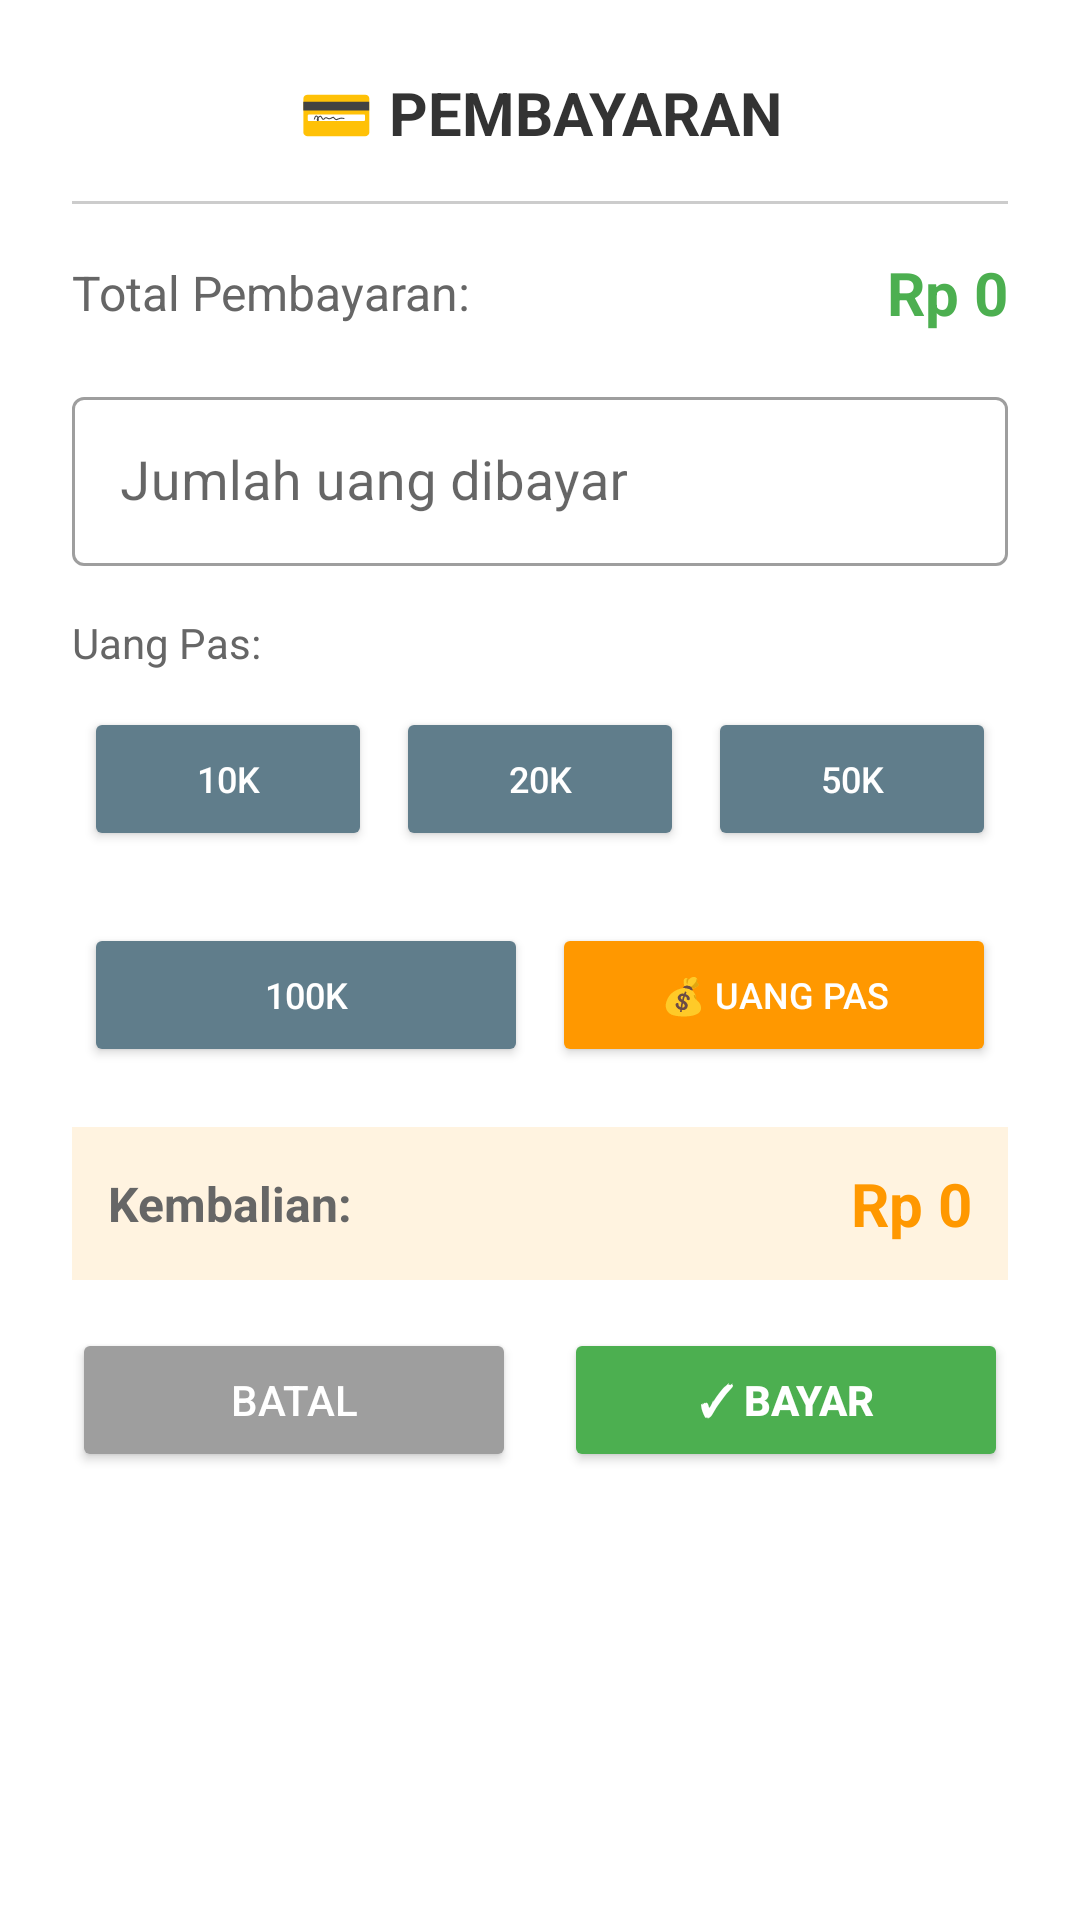

Reconstruct the res/layout file that produces this screen, plus the resources it refers to.
<!-- AndroidManifest.xml: application theme Theme.MiniQasir -->
<!-- res/layout/dialog_payment.xml -->
<?xml version="1.0" encoding="utf-8"?>
<LinearLayout xmlns:android="http://schemas.android.com/apk/res/android"
    android:layout_width="match_parent"
    android:layout_height="wrap_content"
    android:orientation="vertical"
    android:padding="24dp"
    android:background="@android:color/white">

    
    <TextView
        android:layout_width="match_parent"
        android:layout_height="wrap_content"
        android:text="💳 PEMBAYARAN"
        android:textSize="20sp"
        android:textStyle="bold"
        android:textColor="#333333"
        android:gravity="center"
        android:layout_marginBottom="16dp" />

    
    <View
        android:layout_width="match_parent"
        android:layout_height="1dp"
        android:background="#CCCCCC"
        android:layout_marginBottom="16dp" />

    
    <LinearLayout
        android:layout_width="match_parent"
        android:layout_height="wrap_content"
        android:orientation="horizontal"
        android:gravity="center_vertical"
        android:layout_marginBottom="16dp">

        <TextView
            android:layout_width="0dp"
            android:layout_height="wrap_content"
            android:layout_weight="1"
            android:text="Total Pembayaran:"
            android:textSize="16sp"
            android:textColor="#666666" />

        <TextView
            android:id="@+id/textTotalAmount"
            android:layout_width="wrap_content"
            android:layout_height="wrap_content"
            android:text="Rp 0"
            android:textSize="20sp"
            android:textStyle="bold"
            android:textColor="#4CAF50" />

    </LinearLayout>

    
    <com.google.android.material.textfield.TextInputLayout
        android:layout_width="match_parent"
        android:layout_height="wrap_content"
        android:hint="Jumlah uang dibayar"
        android:layout_marginBottom="8dp"
        style="@style/Widget.MaterialComponents.TextInputLayout.OutlinedBox">

        <com.google.android.material.textfield.TextInputEditText
            android:id="@+id/editMoneyPaid"
            android:layout_width="match_parent"
            android:layout_height="wrap_content"
            android:inputType="numberDecimal"
            android:textSize="18sp"
            android:padding="16dp" />

    </com.google.android.material.textfield.TextInputLayout>

    
    <TextView
        android:layout_width="match_parent"
        android:layout_height="wrap_content"
        android:text="Uang Pas:"
        android:textSize="14sp"
        android:textColor="#666666"
        android:layout_marginTop="8dp"
        android:layout_marginBottom="8dp" />

    <LinearLayout
        android:layout_width="match_parent"
        android:layout_height="wrap_content"
        android:orientation="horizontal"
        android:weightSum="3"
        android:layout_marginBottom="16dp">

        <Button
            android:id="@+id/btnQuick10k"
            android:layout_width="0dp"
            android:layout_height="wrap_content"
            android:layout_weight="1"
            android:text="10K"
            android:textSize="12sp"
            android:backgroundTint="#607D8B"
            android:textColor="@android:color/white"
            android:layout_margin="4dp" />

        <Button
            android:id="@+id/btnQuick20k"
            android:layout_width="0dp"
            android:layout_height="wrap_content"
            android:layout_weight="1"
            android:text="20K"
            android:textSize="12sp"
            android:backgroundTint="#607D8B"
            android:textColor="@android:color/white"
            android:layout_margin="4dp" />

        <Button
            android:id="@+id/btnQuick50k"
            android:layout_width="0dp"
            android:layout_height="wrap_content"
            android:layout_weight="1"
            android:text="50K"
            android:textSize="12sp"
            android:backgroundTint="#607D8B"
            android:textColor="@android:color/white"
            android:layout_margin="4dp" />

    </LinearLayout>

    <LinearLayout
        android:layout_width="match_parent"
        android:layout_height="wrap_content"
        android:orientation="horizontal"
        android:weightSum="2"
        android:layout_marginBottom="16dp">

        <Button
            android:id="@+id/btnQuick100k"
            android:layout_width="0dp"
            android:layout_height="wrap_content"
            android:layout_weight="1"
            android:text="100K"
            android:textSize="12sp"
            android:backgroundTint="#607D8B"
            android:textColor="@android:color/white"
            android:layout_margin="4dp" />

        <Button
            android:id="@+id/btnExactAmount"
            android:layout_width="0dp"
            android:layout_height="wrap_content"
            android:layout_weight="1"
            android:text="💰 Uang Pas"
            android:textSize="12sp"
            android:backgroundTint="#FF9800"
            android:textColor="@android:color/white"
            android:layout_margin="4dp" />

    </LinearLayout>

    
    <LinearLayout
        android:layout_width="match_parent"
        android:layout_height="wrap_content"
        android:orientation="horizontal"
        android:gravity="center_vertical"
        android:layout_marginBottom="16dp"
        android:padding="12dp"
        android:background="#FFF3E0">

        <TextView
            android:layout_width="0dp"
            android:layout_height="wrap_content"
            android:layout_weight="1"
            android:text="Kembalian:"
            android:textSize="16sp"
            android:textStyle="bold"
            android:textColor="#666666" />

        <TextView
            android:id="@+id/textChangeAmount"
            android:layout_width="wrap_content"
            android:layout_height="wrap_content"
            android:text="Rp 0"
            android:textSize="20sp"
            android:textStyle="bold"
            android:textColor="#FF9800" />

    </LinearLayout>

    
    <TextView
        android:id="@+id/textErrorMessage"
        android:layout_width="match_parent"
        android:layout_height="wrap_content"
        android:text="⚠ Uang tidak cukup!"
        android:textSize="14sp"
        android:textColor="#F44336"
        android:textStyle="bold"
        android:gravity="center"
        android:layout_marginBottom="16dp"
        android:visibility="gone" />

    
    <LinearLayout
        android:layout_width="match_parent"
        android:layout_height="wrap_content"
        android:orientation="horizontal"
        android:weightSum="2">

        <Button
            android:id="@+id/btnCancel"
            android:layout_width="0dp"
            android:layout_height="wrap_content"
            android:layout_weight="1"
            android:text="BATAL"
            android:textSize="14sp"
            android:backgroundTint="#9E9E9E"
            android:textColor="@android:color/white"
            android:layout_marginEnd="8dp"
            android:padding="14dp" />

        <Button
            android:id="@+id/btnConfirmPayment"
            android:layout_width="0dp"
            android:layout_height="wrap_content"
            android:layout_weight="1"
            android:text="✓ BAYAR"
            android:textSize="14sp"
            android:textStyle="bold"
            android:backgroundTint="#4CAF50"
            android:textColor="@android:color/white"
            android:layout_marginStart="8dp"
            android:padding="14dp" />

    </LinearLayout>

</LinearLayout>
<!-- resources referenced by this layout -->
<resources>
  <style name="Theme.MiniQasir" parent="Theme.MaterialComponents.Light.NoActionBar">
          
          <item name="colorPrimary">@color/primary_camel</item>
          <item name="colorPrimaryDark">@color/primary_dark_camel</item>
          <item name="colorAccent">@color/accent_gold</item>
          
          
          <item name="android:statusBarColor">@color/primary_dark_camel</item>
          
          
          <item name="android:windowBackground">@color/gray_light</item>
      </style>
  <color name="primary_camel">#D4A574</color>
  <color name="primary_dark_camel">#B8935F</color>
  <color name="accent_gold">#DAA520</color>
  <color name="gray_light">#F5F5F5</color>
</resources>
